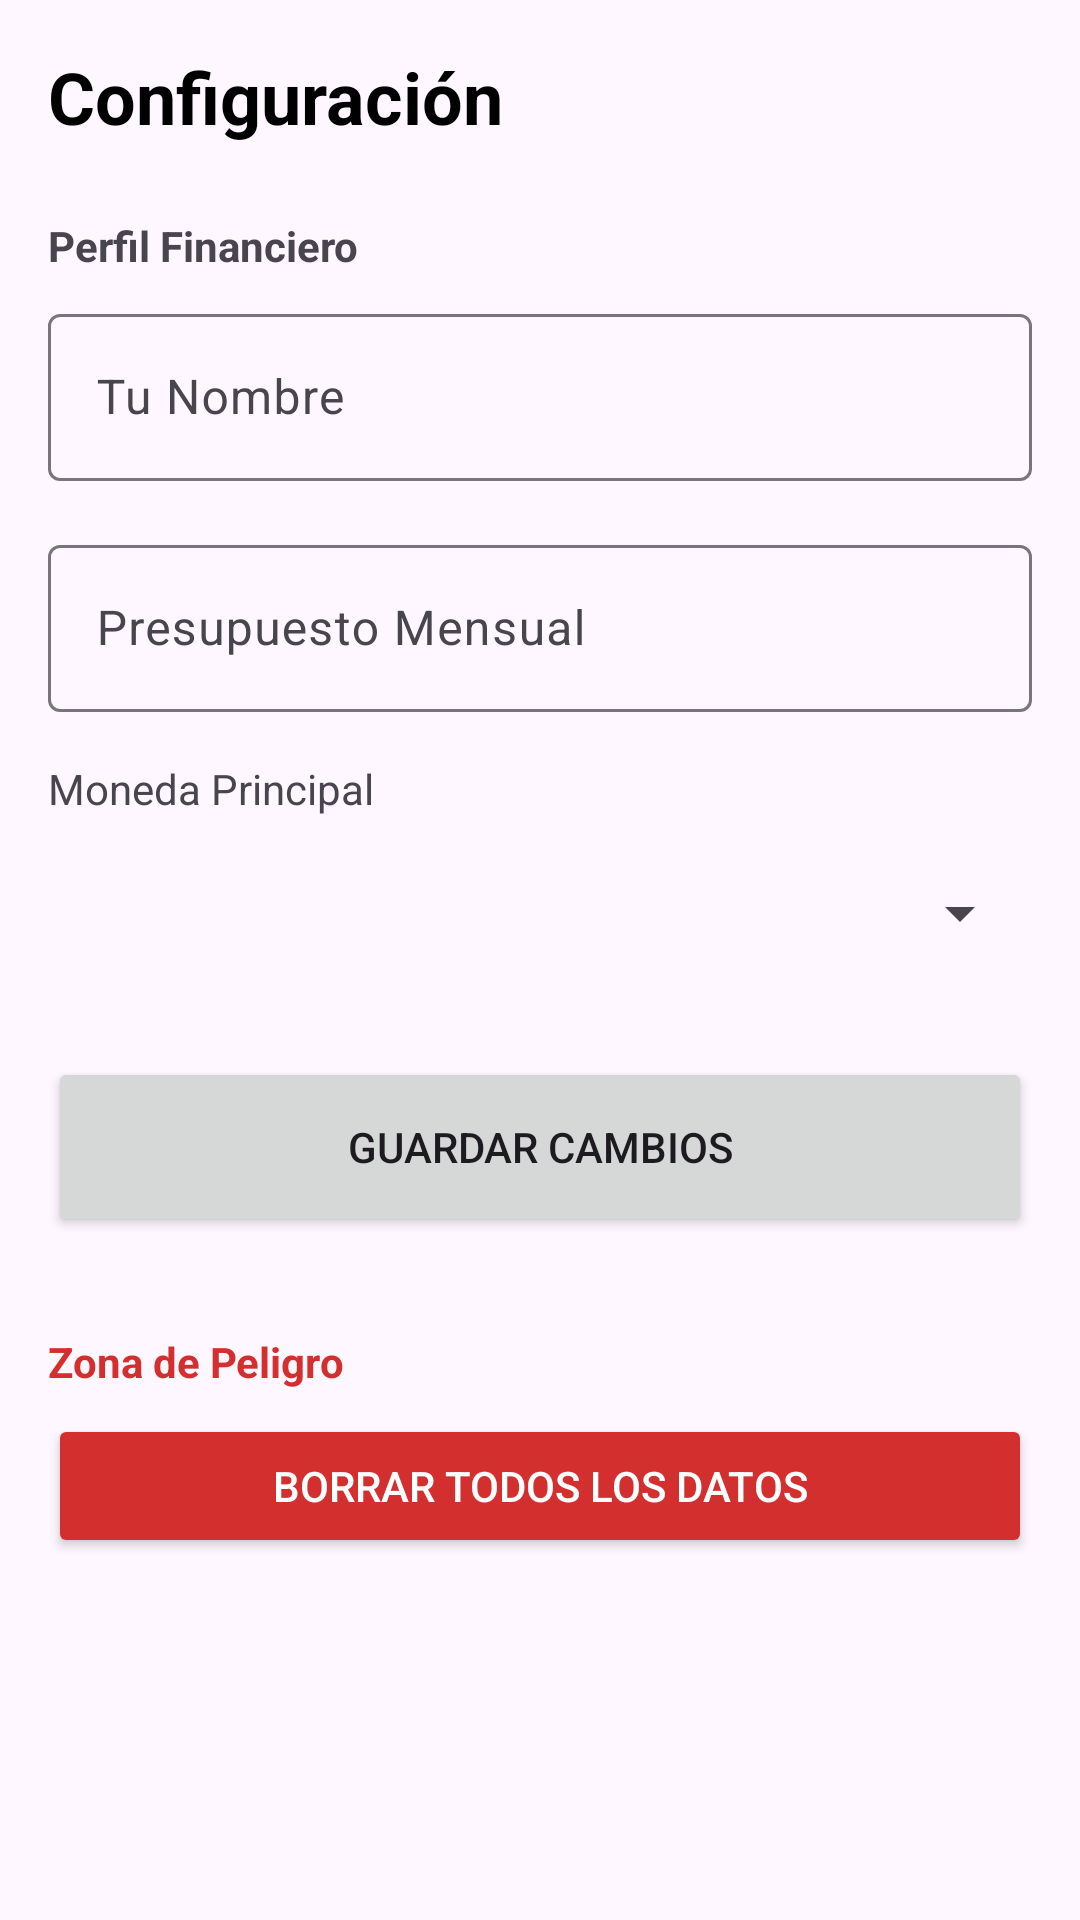

Here is an Android app screen rendered from its layout file. Give the layout XML and the strings, colors and styles it references.
<!-- AndroidManifest.xml: application theme Theme.MoneyTracker_silarac -->
<!-- res/layout/activity_settings.xml -->
<?xml version="1.0" encoding="utf-8"?>
<ScrollView xmlns:android="http://schemas.android.com/apk/res/android"
    android:layout_width="match_parent"
    android:layout_height="match_parent"
    android:padding="16dp">

    <LinearLayout
        android:layout_width="match_parent"
        android:layout_height="wrap_content"
        android:orientation="vertical">

        <TextView
            android:layout_width="wrap_content"
            android:layout_height="wrap_content"
            android:text="Configuración"
            android:textSize="24sp"
            android:textStyle="bold"
            android:textColor="@color/black"
            android:layout_marginBottom="24dp"/>

        <TextView
            android:layout_width="wrap_content"
            android:layout_height="wrap_content"
            android:text="Perfil Financiero"
            android:textStyle="bold"
            android:layout_marginBottom="8dp"/>

        <com.google.android.material.textfield.TextInputLayout
            android:layout_width="match_parent"
            android:layout_height="wrap_content"
            android:hint="Tu Nombre"
            android:layout_marginBottom="16dp">
            <com.google.android.material.textfield.TextInputEditText
                android:id="@+id/etEditName"
                android:layout_width="match_parent"
                android:layout_height="wrap_content"/>
        </com.google.android.material.textfield.TextInputLayout>

        <com.google.android.material.textfield.TextInputLayout
            android:layout_width="match_parent"
            android:layout_height="wrap_content"
            android:hint="Presupuesto Mensual"
            android:layout_marginBottom="16dp">
            <com.google.android.material.textfield.TextInputEditText
                android:id="@+id/etEditBudget"
                android:layout_width="match_parent"
                android:layout_height="wrap_content"
                android:inputType="numberDecimal"/>
        </com.google.android.material.textfield.TextInputLayout>

        <TextView
            android:layout_width="wrap_content"
            android:layout_height="wrap_content"
            android:text="Moneda Principal"
            android:layout_marginBottom="8dp"/>

        <Spinner
            android:id="@+id/spinnerEditCurrency"
            android:layout_width="match_parent"
            android:layout_height="48dp"
            android:layout_marginBottom="24dp"/>

        <Button
            android:id="@+id/btnSaveChanges"
            android:layout_width="match_parent"
            android:layout_height="60dp"
            android:text="Guardar Cambios"
            android:layout_marginBottom="32dp"/>

        
        <TextView
            android:layout_width="wrap_content"
            android:layout_height="wrap_content"
            android:text="Zona de Peligro"
            android:textColor="#D32F2F"
            android:textStyle="bold"
            android:layout_marginBottom="8dp"/>

        <Button
            android:id="@+id/btnResetData"
            android:layout_width="match_parent"
            android:layout_height="wrap_content"
            android:text="Borrar Todos los Datos"
            android:textColor="#FFFFFF"
            android:backgroundTint="#D32F2F"/>

    </LinearLayout>
</ScrollView>
<!-- resources referenced by this layout -->
<resources>
  <style name="Theme.MoneyTracker_silarac" parent="Base.Theme.MoneyTracker_silarac" />
  <style name="Base.Theme.MoneyTracker_silarac" parent="Theme.Material3.DayNight.NoActionBar">
          
          
      </style>
  <!-- not gathered from this repository: default colours our renderer supplied (Android Studio template values) -->
  <color name="black">#FF000000</color>
</resources>
